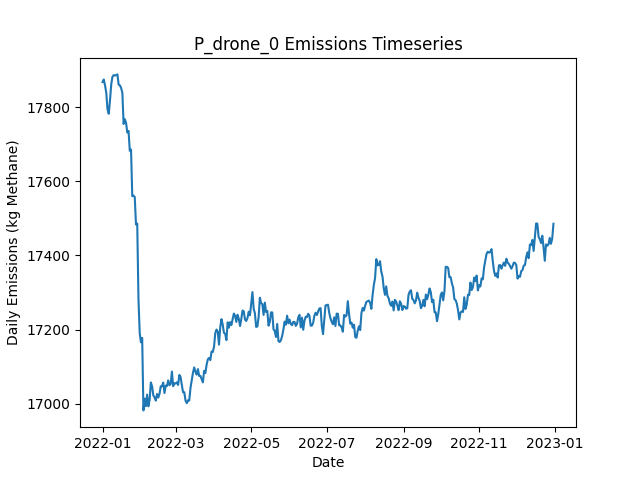

The file beside this chart, header and first rows:
Date, Daily Emissions (Kg Methane), Daily Mitigable Emissions (Kg Methane), Daily Non-Mitigable Emissions (Kg Methan…, Daily Cost ($), Active Leaks, New Leaks, Leaks Repaired, Leaks Naturally Repaired, Leaks Tagged, Daily Repair Cost ($), Daily Natural Repair Cost ($), drone Deployment Cost ($), drone Sites flagged for Follow-Up, drone Leaks tagged for repair, drone Sites Visited, drone Travel Time (Minutes), drone Survey Time (Minutes), OGI_FU Deployment Cost ($), OGI_FU Sites flagged for Follow-Up, OGI_FU Leaks tagged for repair, OGI_FU Sites Visited, OGI_FU Travel Time (Minutes), OGI_FU Survey Time (Minutes)
2022-01-01, 17868, 12783, 5085, 500, 6611, 6649, 0, 24, 0.00000, 0.00000, 4800, 500, 0, , 9, 300, 180, 0.00000, , 0, 0, 0, 0
2022-01-02, 17875, 12770, 5105, 500, 6609, 16, 0, 14, 0.00000, 0.00000, 2800, 500, 0, , 9, 300, 180, 0.00000, , 0, 0, 0, 0
2022-01-03, 17859, 12766, 5093, 1000, 6615, 26, 0, 16, 22, 0.00000, 3200, 500, 1, , 9, 300, 180, 500, , 22, 1, 30, 120
2022-01-04, 17839, 12743, 5096, 500, 6613, 19, 0, 15, 0.00000, 0.00000, 3000, 500, 0, , 9, 300, 180, 0.00000, , 0, 0, 0, 0
2022-01-05, 17795, 12708, 5086, 500, 6604, 17, 0, 17, 0.00000, 0.00000, 3400, 500, 0, , 9, 300, 180, 0.00000, , 0, 0, 0, 0
2022-01-06, 17782, 12695, 5087, 500, 6592, 14, 0, 19, 0.00000, 0.00000, 3800, 500, 0, , 9, 300, 180, 0.00000, , 0, 0, 0, 0
2022-01-07, 17818, 12722, 5096, 500, 6599, 23, 0, 12, 0.00000, 0.00000, 2400, 500, 0, , 9, 300, 180, 0.00000, , 0, 0, 0, 0
2022-01-08, 17861, 12775, 5085, 1000, 6612, 25, 0, 7, 20, 0.00000, 1400, 500, 1, , 9, 300, 180, 500, , 20, 1, 30, 120
2022-01-09, 17882, 12805, 5077, 500, 6614, 22, 0, 13, 0.00000, 0.00000, 2600, 500, 0, , 9, 300, 180, 0.00000, , 0, 0, 0, 0
2022-01-10, 17887, 12786, 5101, 1000, 6611, 15, 0, 13, 27, 0.00000, 2600, 500, 1, , 9, 300, 180, 500, , 27, 1, 30, 120
2022-01-11, 17885, 12761, 5124, 500, 6605, 12, 0, 14, 0.00000, 0.00000, 2800, 500, 0, , 9, 300, 180, 0.00000, , 0, 0, 0, 0
2022-01-12, 17887, 12740, 5146, 500, 6605, 24, 0, 14, 0.00000, 0.00000, 2800, 500, 0, , 9, 300, 180, 0.00000, , 0, 0, 0, 0
2022-01-13, 17888, 12740, 5148, 1000, 6599, 17, 0, 15, 17, 0.00000, 3000, 500, 1, , 9, 300, 180, 500, , 17, 1, 30, 120
2022-01-14, 17861, 12716, 5145, 500, 6596, 17, 0, 16, 0.00000, 0.00000, 3200, 500, 0, , 9, 300, 180, 0.00000, , 0, 0, 0, 0
2022-01-15, 17859, 12713, 5146, 1500, 6589, 14, 0, 15, 53, 0.00000, 3000, 500, 2, , 9, 300, 180, 1000, , 53, 2, 60, 240
2022-01-16, 17852, 12702, 5150, 1000, 6583, 13, 0, 14, 20, 0.00000, 2800, 500, 1, , 9, 300, 180, 500, , 20, 1, 30, 120
2022-01-17, 17839, 12706, 5133, 500, 6583, 14, 0, 8, 0.00000, 0.00000, 1600, 500, 0, , 9, 300, 180, 0.00000, , 0, 0, 0, 0
2022-01-18, 17755, 12634, 5120, 4500, 6569, 21, 20, 11, 0.00000, 4000, 2200, 500, 0, , 9, 300, 180, 0.00000, , 0, 0, 0, 0
2022-01-19, 17767, 12650, 5118, 1500, 6575, 21, 0, 11, 45, 0.00000, 2200, 500, 2, , 9, 300, 180, 1000, , 45, 2, 60, 240
2022-01-20, 17757, 12644, 5113, 500, 6574, 22, 0, 14, 0.00000, 0.00000, 2800, 500, 0, , 9, 300, 180, 0.00000, , 0, 0, 0, 0
2022-01-21, 17732, 12628, 5103, 0.00000, 6572, 18, 0, 14, 0.00000, 0.00000, 2800, 0.00000, 0, , 0, 0, 0, 0.00000, , 0, 0, 0, 0
2022-01-22, 17736, 12625, 5110, 0.00000, 6576, 21, 0, 11, 0.00000, 0.00000, 2200, 0.00000, 0, , 0, 0, 0, 0.00000, , 0, 0, 0, 0
2022-01-23, 17682, 12565, 5117, 3000, 6561, 18, 15, 15, 0.00000, 3000, 3000, 0.00000, 0, , 0, 0, 0, 0.00000, , 0, 0, 0, 0
2022-01-24, 17686, 12557, 5128, 0.00000, 6567, 22, 0, 12, 0.00000, 0.00000, 2400, 0.00000, 0, , 0, 0, 0, 0.00000, , 0, 0, 0, 0
2022-01-25, 17560, 12445, 5115, 5000, 6538, 19, 25, 17, 0.00000, 5000, 3400, 0.00000, 0, , 0, 0, 0, 0.00000, , 0, 0, 0, 0
2022-01-26, 17561, 12473, 5089, 0.00000, 6542, 22, 0, 12, 0.00000, 0.00000, 2400, 0.00000, 0, , 0, 0, 0, 0.00000, , 0, 0, 0, 0
2022-01-27, 17557, 12480, 5078, 0.00000, 6541, 17, 0, 14, 0.00000, 0.00000, 2800, 0.00000, 0, , 0, 0, 0, 0.00000, , 0, 0, 0, 0
2022-01-28, 17483, 12411, 5073, 2800, 6522, 16, 14, 13, 0.00000, 2800, 2600, 0.00000, 0, , 0, 0, 0, 0.00000, , 0, 0, 0, 0
2022-01-29, 17486, 12413, 5073, 0.00000, 6526, 16, 0, 8, 0.00000, 0.00000, 1600, 0.00000, 0, , 0, 0, 0, 0.00000, , 0, 0, 0, 0
2022-01-30, 17282, 12217, 5064, 9400, 6472, 13, 47, 15, 0.00000, 9400, 3000, 0.00000, 0, , 0, 0, 0, 0.00000, , 0, 0, 0, 0
2022-01-31, 17190, 12133, 5058, 3400, 6460, 18, 17, 11, 0.00000, 3400, 2200, 0.00000, 0, , 0, 0, 0, 0.00000, , 0, 0, 0, 0
2022-02-01, 17166, 12115, 5051, 0.00000, 6459, 18, 0, 13, 0.00000, 0.00000, 2600, 0.00000, 0, , 0, 0, 0, 0.00000, , 0, 0, 0, 0
2022-02-02, 17177, 12115, 5063, 0.00000, 6456, 15, 0, 10, 0.00000, 0.00000, 2000, 0.00000, 0, , 0, 0, 0, 0.00000, , 0, 0, 0, 0
2022-02-03, 16982, 11922, 5060, 8200, 6406, 14, 41, 16, 0.00000, 8200, 3200, 0.00000, 0, , 0, 0, 0, 0.00000, , 0, 0, 0, 0
2022-02-04, 17014, 11944, 5070, 0.00000, 6416, 23, 0, 9, 0.00000, 0.00000, 1800, 0.00000, 0, , 0, 0, 0, 0.00000, , 0, 0, 0, 0
2022-02-05, 16993, 11943, 5050, 0.00000, 6411, 11, 0, 12, 0.00000, 0.00000, 2400, 0.00000, 0, , 0, 0, 0, 0.00000, , 0, 0, 0, 0
2022-02-06, 17024, 11981, 5044, 0.00000, 6414, 20, 0, 9, 0.00000, 0.00000, 1800, 0.00000, 0, , 0, 0, 0, 0.00000, , 0, 0, 0, 0
2022-02-07, 16993, 11973, 5019, 0.00000, 6403, 13, 0, 15, 0.00000, 0.00000, 3000, 0.00000, 0, , 0, 0, 0, 0.00000, , 0, 0, 0, 0
2022-02-08, 17010, 11987, 5023, 0.00000, 6406, 13, 0, 5, 0.00000, 0.00000, 1000, 0.00000, 0, , 0, 0, 0, 0.00000, , 0, 0, 0, 0
2022-02-09, 17057, 12026, 5031, 0.00000, 6413, 21, 0, 9, 0.00000, 0.00000, 1800, 0.00000, 0, , 0, 0, 0, 0.00000, , 0, 0, 0, 0
2022-02-10, 17047, 12035, 5011, 0.00000, 6409, 20, 0, 16, 0.00000, 0.00000, 3200, 0.00000, 0, , 0, 0, 0, 0.00000, , 0, 0, 0, 0
2022-02-11, 17022, 12021, 5002, 0.00000, 6407, 16, 0, 10, 0.00000, 0.00000, 2000, 0.00000, 0, , 0, 0, 0, 0.00000, , 0, 0, 0, 0
2022-02-12, 17017, 12014, 5003, 0.00000, 6403, 16, 0, 13, 0.00000, 0.00000, 2600, 0.00000, 0, , 0, 0, 0, 0.00000, , 0, 0, 0, 0
2022-02-13, 17008, 12010, 4998, 0.00000, 6397, 15, 0, 14, 0.00000, 0.00000, 2800, 0.00000, 0, , 0, 0, 0, 0.00000, , 0, 0, 0, 0
2022-02-14, 17026, 12013, 5013, 0.00000, 6399, 16, 0, 8, 0.00000, 0.00000, 1600, 0.00000, 0, , 0, 0, 0, 0.00000, , 0, 0, 0, 0
2022-02-15, 17017, 12006, 5010, 0.00000, 6392, 15, 0, 16, 0.00000, 0.00000, 3200, 0.00000, 0, , 0, 0, 0, 0.00000, , 0, 0, 0, 0
2022-02-16, 17027, 12007, 5020, 0.00000, 6399, 25, 0, 15, 0.00000, 0.00000, 3000, 0.00000, 0, , 0, 0, 0, 0.00000, , 0, 0, 0, 0
2022-02-17, 17047, 12004, 5043, 0.00000, 6403, 24, 0, 15, 0.00000, 0.00000, 3000, 0.00000, 0, , 0, 0, 0, 0.00000, , 0, 0, 0, 0
2022-02-18, 17047, 12002, 5045, 0.00000, 6405, 18, 0, 13, 0.00000, 0.00000, 2600, 0.00000, 0, , 0, 0, 0, 0.00000, , 0, 0, 0, 0
2022-02-19, 17057, 12005, 5052, 0.00000, 6409, 21, 0, 13, 0.00000, 0.00000, 2600, 0.00000, 0, , 0, 0, 0, 0.00000, , 0, 0, 0, 0
2022-02-20, 17029, 12000, 5029, 0.00000, 6408, 18, 0, 12, 0.00000, 0.00000, 2400, 0.00000, 0, , 0, 0, 0, 0.00000, , 0, 0, 0, 0
2022-02-21, 17049, 12003, 5046, 0.00000, 6410, 23, 0, 13, 0.00000, 0.00000, 2600, 0.00000, 0, , 0, 0, 0, 0.00000, , 0, 0, 0, 0
2022-02-22, 17048, 11996, 5052, 0.00000, 6411, 15, 0, 12, 0.00000, 0.00000, 2400, 0.00000, 0, , 0, 0, 0, 0.00000, , 0, 0, 0, 0
2022-02-23, 17063, 12004, 5059, 0.00000, 6416, 19, 0, 10, 0.00000, 0.00000, 2000, 0.00000, 0, , 0, 0, 0, 0.00000, , 0, 0, 0, 0
2022-02-24, 17050, 11983, 5067, 0.00000, 6413, 18, 0, 13, 0.00000, 0.00000, 2600, 0.00000, 0, , 0, 0, 0, 0.00000, , 0, 0, 0, 0
2022-02-25, 17053, 11990, 5063, 0.00000, 6416, 22, 0, 14, 0.00000, 0.00000, 2800, 0.00000, 0, , 0, 0, 0, 0.00000, , 0, 0, 0, 0
2022-02-26, 17087, 12032, 5055, 0.00000, 6425, 20, 0, 5, 0.00000, 0.00000, 1000, 0.00000, 0, , 0, 0, 0, 0.00000, , 0, 0, 0, 0
2022-02-27, 17047, 12008, 5039, 0.00000, 6418, 15, 0, 16, 0.00000, 0.00000, 3200, 0.00000, 0, , 0, 0, 0, 0.00000, , 0, 0, 0, 0
2022-02-28, 17055, 12031, 5024, 0.00000, 6425, 21, 0, 5, 0.00000, 0.00000, 1000, 0.00000, 0, , 0, 0, 0, 0.00000, , 0, 0, 0, 0
2022-03-01, 17054, 12041, 5013, 0.00000, 6419, 18, 0, 18, 0.00000, 0.00000, 3600, 0.00000, 0, , 0, 0, 0, 0.00000, , 0, 0, 0, 0
... 305 more rows
